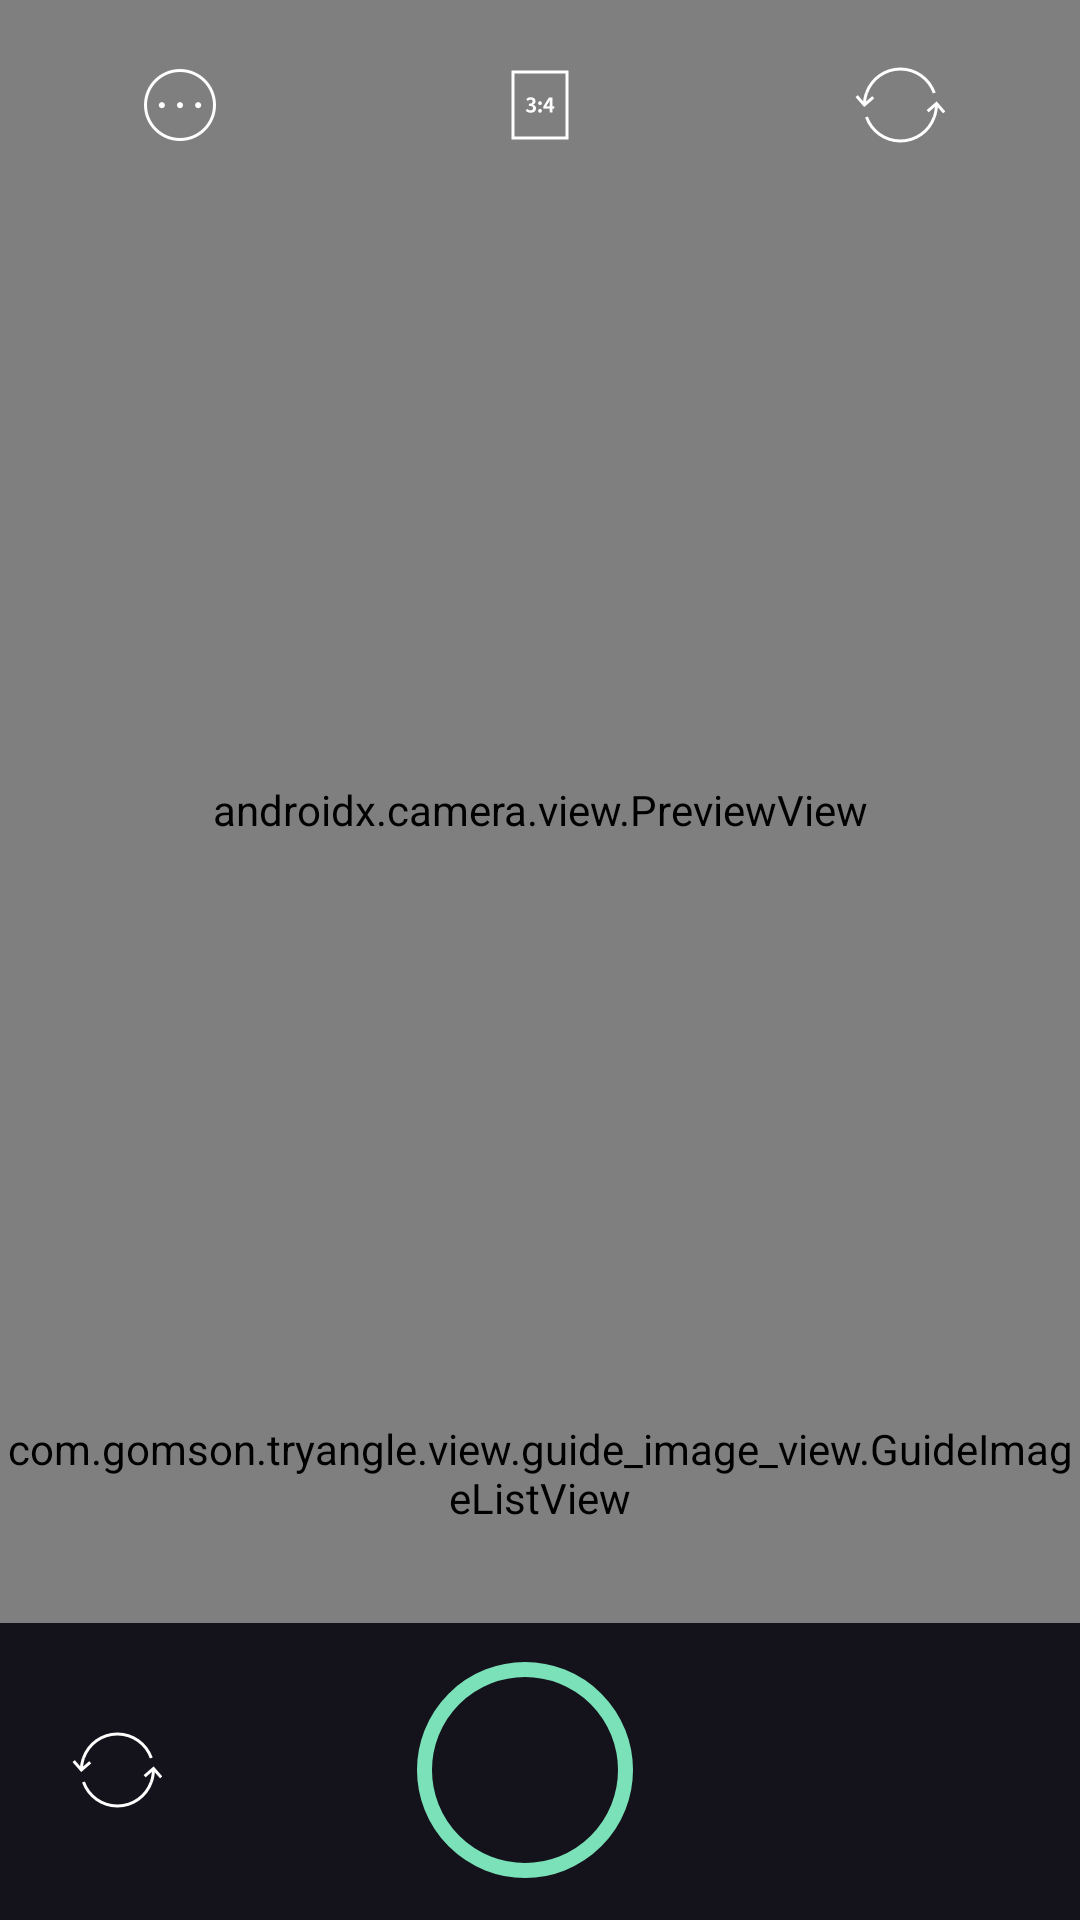

This screen was rendered from an Android layout file. Write that file and the resources it references.
<!-- AndroidManifest.xml: activity theme AppTheme -->
<!-- res/layout/activity_main.xml -->
<?xml version="1.0" encoding="utf-8"?>
<layout xmlns:android="http://schemas.android.com/apk/res/android"
    xmlns:app="http://schemas.android.com/apk/res-auto"
    xmlns:tools="http://schemas.android.com/tools">

    <androidx.constraintlayout.widget.ConstraintLayout
        android:id="@+id/parentLayout"
        android:layout_width="match_parent"
        android:layout_height="match_parent"
        android:background="@color/colorDark"
        tools:context=".MainActivity">

        <FrameLayout
            android:id="@+id/previewLayout"
            android:layout_width="match_parent"
            android:layout_height="0dp"
            app:layout_constraintVertical_weight="1"
            app:layout_constraintBottom_toTopOf="@+id/bottomLayout"
            app:layout_constraintEnd_toEndOf="parent"
            app:layout_constraintStart_toStartOf="parent"
            app:layout_constraintTop_toTopOf="parent"
            >

            <androidx.camera.view.PreviewView
                android:id="@+id/previewView"
                android:layout_width="match_parent"
                android:layout_height="match_parent"
                />

            <com.gomson.tryangle.GridLinesView
                android:id="@+id/gridLinesView"
                android:visibility="invisible"
                android:layout_width="match_parent"
                android:layout_height="match_parent"
                />

        </FrameLayout>

        <ImageView
            android:id="@+id/layerImageView"
            android:layout_width="0dp"
            android:layout_height="0dp"
            app:layout_constraintTop_toBottomOf="@id/topLayout"
            app:layout_constraintLeft_toLeftOf="parent"
            app:layout_constraintRight_toRightOf="parent"
            app:layout_constraintBottom_toTopOf="@id/bottomLayout"
            app:layout_constraintDimensionRatio="h, 3:4"/>


        <androidx.constraintlayout.widget.ConstraintLayout
            android:id="@+id/topLayout"
            android:layout_width="match_parent"
            android:layout_height="wrap_content"
            android:minHeight="60dp"
            android:orientation="horizontal"
            android:paddingTop="20dp"
            android:paddingBottom="11dp"
            app:layout_constraintEnd_toEndOf="parent"
            app:layout_constraintStart_toStartOf="parent"
            app:layout_constraintTop_toTopOf="parent">

            <ImageView
                android:id="@+id/moreBtn"
                android:layout_width="wrap_content"
                android:layout_height="wrap_content"
                android:layout_marginLeft="45dp"
                android:background="@drawable/more"
                app:layout_constraintBottom_toBottomOf="parent"
                app:layout_constraintStart_toStartOf="parent"
                app:layout_constraintTop_toTopOf="parent" />

            <ImageView
                android:id="@+id/ratioBtn"
                android:layout_width="wrap_content"
                android:layout_height="wrap_content"
                android:background="@drawable/ratio3_4"
                app:layout_constraintBottom_toBottomOf="parent"
                app:layout_constraintEnd_toStartOf="@+id/reverseBtn"
                app:layout_constraintStart_toEndOf="@+id/moreBtn"
                app:layout_constraintTop_toTopOf="parent" />

            <ImageView
                android:id="@+id/reverseBtn"
                android:layout_width="wrap_content"
                android:layout_height="wrap_content"
                android:layout_marginRight="45dp"
                android:background="@drawable/reverse"
                app:layout_constraintBottom_toBottomOf="parent"
                app:layout_constraintEnd_toEndOf="parent"
                app:layout_constraintTop_toTopOf="parent" />

        </androidx.constraintlayout.widget.ConstraintLayout>

        <androidx.constraintlayout.widget.ConstraintLayout
            android:id="@+id/guideLayout"
            android:layout_width="match_parent"
            android:background="@color/colorDark"
            android:layout_height="100dp"
            app:layout_constraintBottom_toBottomOf="@+id/layerImageView">

            <com.gomson.tryangle.view.guide_image_view.GuideImageListView
                android:id="@+id/guideImageListView"
                android:layout_width="0dp"
                android:layout_height="0dp"
                app:layout_constraintBottom_toBottomOf="parent"
                app:layout_constraintLeft_toLeftOf="parent"
                app:layout_constraintRight_toRightOf="parent"
                app:layout_constraintTop_toTopOf="parent" />

        </androidx.constraintlayout.widget.ConstraintLayout>


        <androidx.constraintlayout.widget.ConstraintLayout
            android:id="@+id/bottomLayout"
            android:layout_width="match_parent"
            android:layout_height="100dp"
            app:layout_constraintBottom_toBottomOf="parent"
            app:layout_constraintEnd_toEndOf="parent"
            app:layout_constraintStart_toStartOf="parent">

            <ImageView
                android:id="@+id/aiBtn"
                android:layout_width="wrap_content"
                android:layout_height="wrap_content"
                android:layout_marginLeft="24dp"
                android:background="@drawable/reverse"
                app:layout_constraintBottom_toBottomOf="parent"
                app:layout_constraintStart_toStartOf="parent"
                app:layout_constraintTop_toTopOf="parent" />

            <ImageView
                android:id="@+id/captureButton"
                android:layout_width="wrap_content"
                android:layout_height="wrap_content"
                android:background="@drawable/shoot_circle"
                app:layout_constraintBottom_toBottomOf="parent"
                app:layout_constraintEnd_toStartOf="@+id/albumBtn"
                app:layout_constraintStart_toEndOf="@+id/aiBtn"
                app:layout_constraintTop_toTopOf="parent" />

            <ImageView
                android:id="@+id/albumBtn"
                android:layout_width="40dp"
                android:layout_height="40dp"
                android:layout_marginRight="24dp"
                app:layout_constraintBottom_toBottomOf="parent"
                app:layout_constraintEnd_toEndOf="parent"
                app:layout_constraintTop_toTopOf="parent" />
        </androidx.constraintlayout.widget.ConstraintLayout>

    </androidx.constraintlayout.widget.ConstraintLayout>
</layout>
<!-- resources referenced by this layout -->
<resources>
  <color name="colorDark">#14131c</color>
  <!-- drawable more: png bitmap (drawable-hdpi, 896 bytes) -->
  <!-- drawable ratio3_4: png bitmap (drawable-hdpi, 693 bytes) -->
  <!-- drawable reverse: png bitmap (drawable-hdpi, 991 bytes) -->
  <!-- drawable shoot_circle (drawable) -->
  <?xml version="1.0" encoding="utf-8"?>
  <shape xmlns:android="http://schemas.android.com/apk/res/android"
      android:shape="oval">
      <padding
          android:bottom="3dp"
          android:left="3dp"
          android:right="3dp"
          android:top="3dp" />
      <size
          android:width="72dp"
          android:height="72dp" />
      <stroke
          android:width="5dp"
          android:color="@color/colorLightMint" />
  </shape>
  <style name="AppTheme" parent="Theme.AppCompat.Light.NoActionBar">
          
          <item name="colorPrimary">@color/colorPrimary</item>
          <item name="colorPrimaryDark">@color/colorPrimaryDark</item>
          <item name="colorAccent">@color/colorAccent</item>
      </style>
  <color name="colorLightMint">#7be1b9</color>
  <color name="colorPrimary">#6200EE</color>
  <color name="colorPrimaryDark">#3700B3</color>
  <color name="colorAccent">#03DAC5</color>
</resources>
